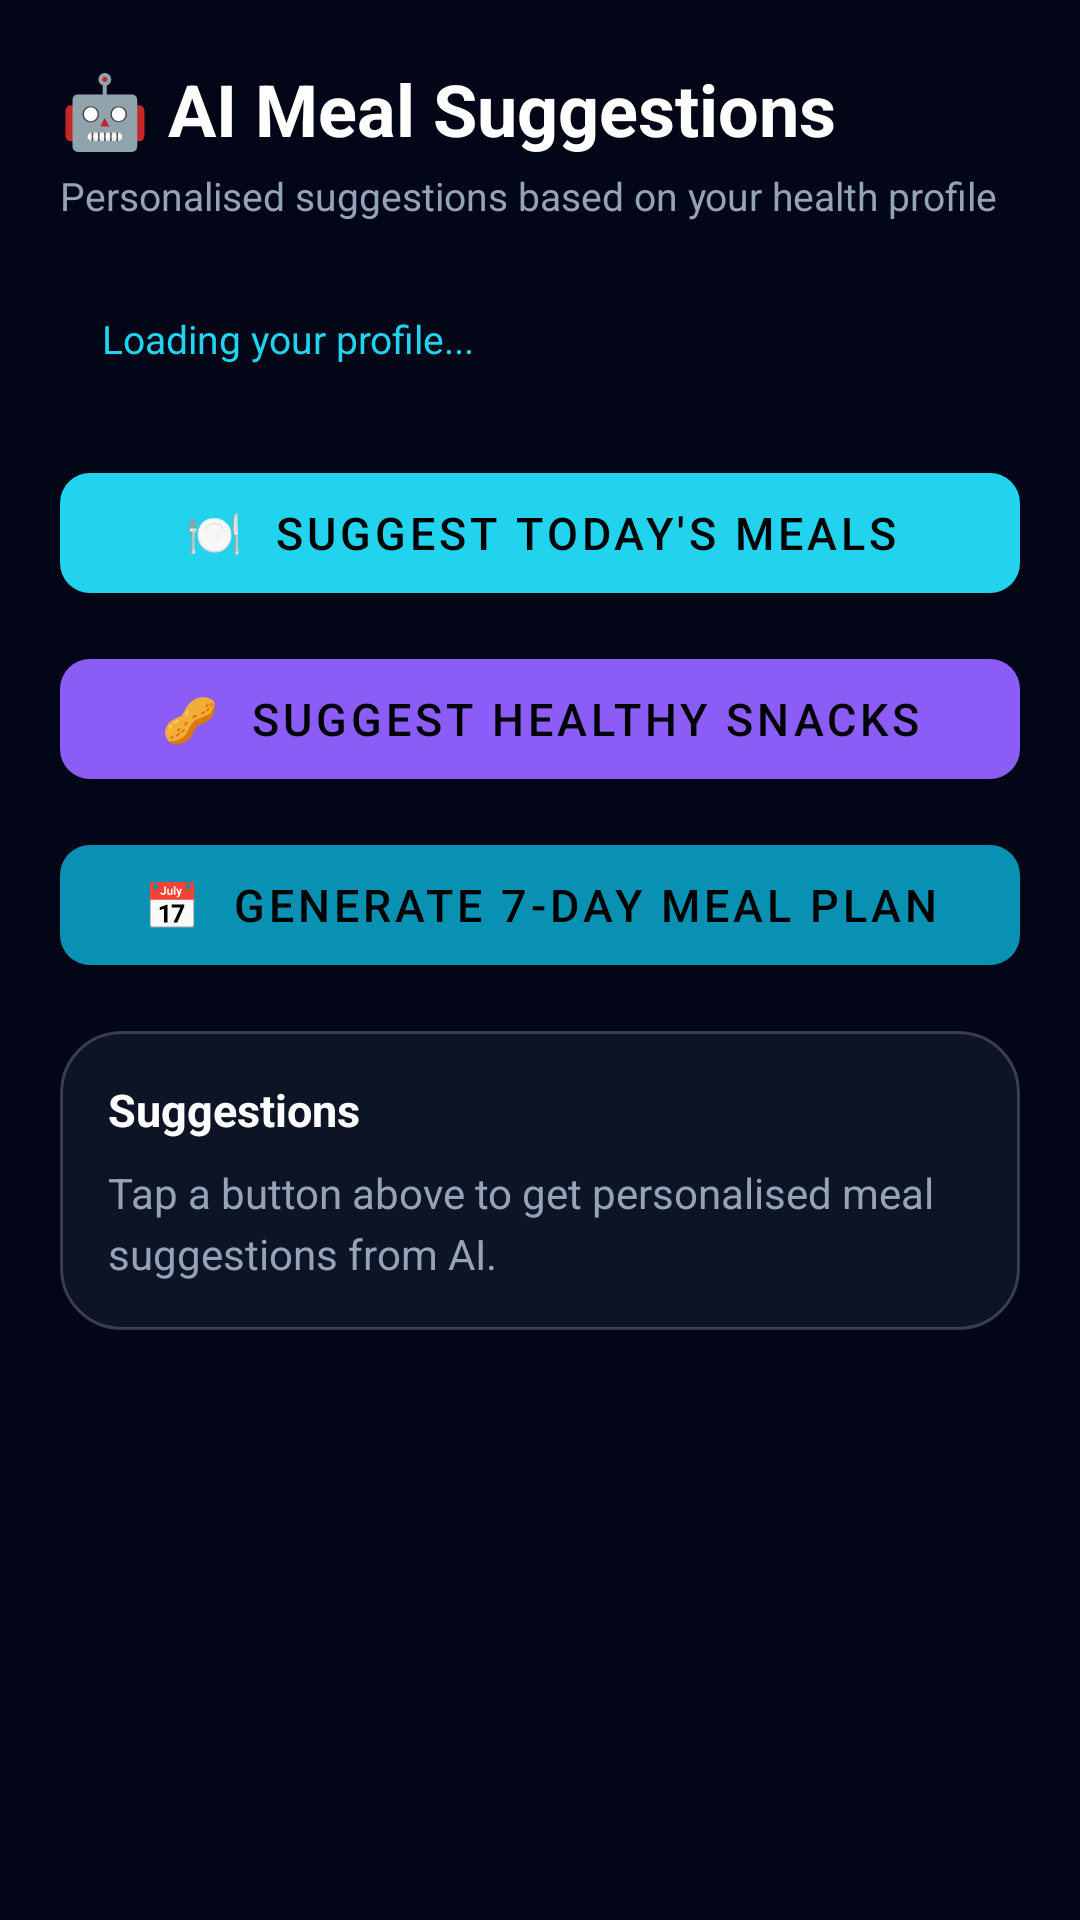

Write the Android layout XML for this screen, with the resource values it uses.
<!-- AndroidManifest.xml: application theme Theme.SmartHealth -->
<!-- res/layout/fragment_ai_suggestions.xml -->
<?xml version="1.0" encoding="utf-8"?>
<ScrollView xmlns:android="http://schemas.android.com/apk/res/android"
    xmlns:app="http://schemas.android.com/apk/res-auto"
    android:layout_width="match_parent"
    android:layout_height="match_parent"
    android:background="@color/backgroundColor">

    <LinearLayout
        android:layout_width="match_parent"
        android:layout_height="wrap_content"
        android:orientation="vertical"
        android:padding="20dp">

        <TextView
            android:layout_width="wrap_content"
            android:layout_height="wrap_content"
            android:text="🤖 AI Meal Suggestions"
            android:textColor="@color/textPrimary"
            android:textSize="24sp"
            android:textStyle="bold" />

        <TextView
            android:layout_width="wrap_content"
            android:layout_height="wrap_content"
            android:text="Personalised suggestions based on your health profile"
            android:textColor="@color/textSecondary"
            android:textSize="13sp"
            android:layout_marginTop="4dp" />

        
        <androidx.cardview.widget.CardView
            android:layout_width="match_parent"
            android:layout_height="wrap_content"
            android:layout_marginTop="16dp"
            app:cardBackgroundColor="@color/colorPrimaryLight"
            app:cardCornerRadius="12dp"
            app:cardElevation="0dp">

            <TextView
                android:id="@+id/tvProfileSummary"
                android:layout_width="match_parent"
                android:layout_height="wrap_content"
                android:padding="14dp"
                android:text="Loading your profile..."
                android:textColor="@color/colorPrimary"
                android:textSize="13sp" />
        </androidx.cardview.widget.CardView>

        
        <LinearLayout
            android:layout_width="match_parent"
            android:layout_height="wrap_content"
            android:layout_marginTop="16dp"
            android:orientation="vertical">

            <com.google.android.material.button.MaterialButton
                android:id="@+id/btnGetSuggestions"
                android:layout_width="match_parent"
                android:layout_height="52dp"
                android:text="🍽️  Suggest Today's Meals"
                android:textSize="15sp"
                app:cornerRadius="10dp"
                app:backgroundTint="@color/colorPrimary" />

            <com.google.android.material.button.MaterialButton
                android:id="@+id/btnGetSnacks"
                android:layout_width="match_parent"
                android:layout_height="52dp"
                android:layout_marginTop="10dp"
                android:text="🥜  Suggest Healthy Snacks"
                android:textSize="15sp"
                app:cornerRadius="10dp"
                app:backgroundTint="@color/colorAccent" />

            <com.google.android.material.button.MaterialButton
                android:id="@+id/btnGetMealPlan"
                android:layout_width="match_parent"
                android:layout_height="52dp"
                android:layout_marginTop="10dp"
                android:text="📅  Generate 7-Day Meal Plan"
                android:textSize="15sp"
                app:cornerRadius="10dp"
                app:backgroundTint="@color/colorPrimaryDark" />

        </LinearLayout>

        
        <ProgressBar
            android:id="@+id/progressAi"
            android:layout_width="wrap_content"
            android:layout_height="wrap_content"
            android:layout_gravity="center"
            android:layout_marginTop="16dp"
            android:visibility="gone" />

        
        <androidx.cardview.widget.CardView
            android:layout_width="match_parent"
            android:layout_height="wrap_content"
            android:layout_marginTop="16dp"
            android:layout_marginBottom="16dp"
            app:cardBackgroundColor="#00000000"
            app:cardCornerRadius="20dp"
            app:cardElevation="0dp">

            <LinearLayout android:background="@drawable/bg_glass_panel"
                android:layout_width="match_parent"
                android:layout_height="wrap_content"
                android:orientation="vertical"
                android:padding="16dp">

                <TextView
                    android:layout_width="wrap_content"
                    android:layout_height="wrap_content"
                    android:text="Suggestions"
                    android:textColor="@color/textPrimary"
                    android:textSize="15sp"
                    android:textStyle="bold"
                    android:layout_marginBottom="8dp" />

                <TextView
                    android:id="@+id/tvSuggestions"
                    android:layout_width="match_parent"
                    android:layout_height="wrap_content"
                    android:text="Tap a button above to get personalised meal suggestions from AI."
                    android:textColor="@color/textSecondary"
                    android:textSize="14sp"
                    android:lineSpacingExtra="4dp" />

            </LinearLayout>
        </androidx.cardview.widget.CardView>

    </LinearLayout>
</ScrollView>
<!-- resources referenced by this layout -->
<resources>
  <color name="backgroundColor">#020617</color>
  <color name="colorAccent">#8B5CF6</color>
  <color name="colorPrimary">#22D3EE</color>
  <color name="colorPrimaryDark">#0891B2</color>
  <color name="colorPrimaryLight">#020617</color>
  <color name="textPrimary">#FFFFFF</color>
  <color name="textSecondary">#94A3B8</color>
  <!-- drawable bg_glass_panel (drawable) -->
  <?xml version="1.0" encoding="utf-8"?>
  <shape xmlns:android="http://schemas.android.com/apk/res/android"
      android:shape="rectangle">
      <solid android:color="@color/glassBackground" />
      <corners android:radius="20dp" />
      <stroke
          android:width="1dp"
          android:color="#33FFFFFF" />
  </shape>
  <style name="Theme.SmartHealth" parent="Theme.MaterialComponents.NoActionBar">
          <item name="colorPrimary">@color/colorPrimary</item>
          <item name="colorPrimaryDark">@color/backgroundColor</item>
          <item name="colorAccent">@color/colorAccent</item>
          <item name="android:windowBackground">@color/backgroundColor</item>
          <item name="android:statusBarColor">@color/backgroundColor</item>
          <item name="android:navigationBarColor">@color/cardBackground</item>
          <item name="android:textColorPrimary">@color/textPrimary</item>
          <item name="android:textColorSecondary">@color/textSecondary</item>
      </style>
  <color name="glassBackground">#661E293B</color>
  <color name="cardBackground">#0F172A</color>
</resources>
